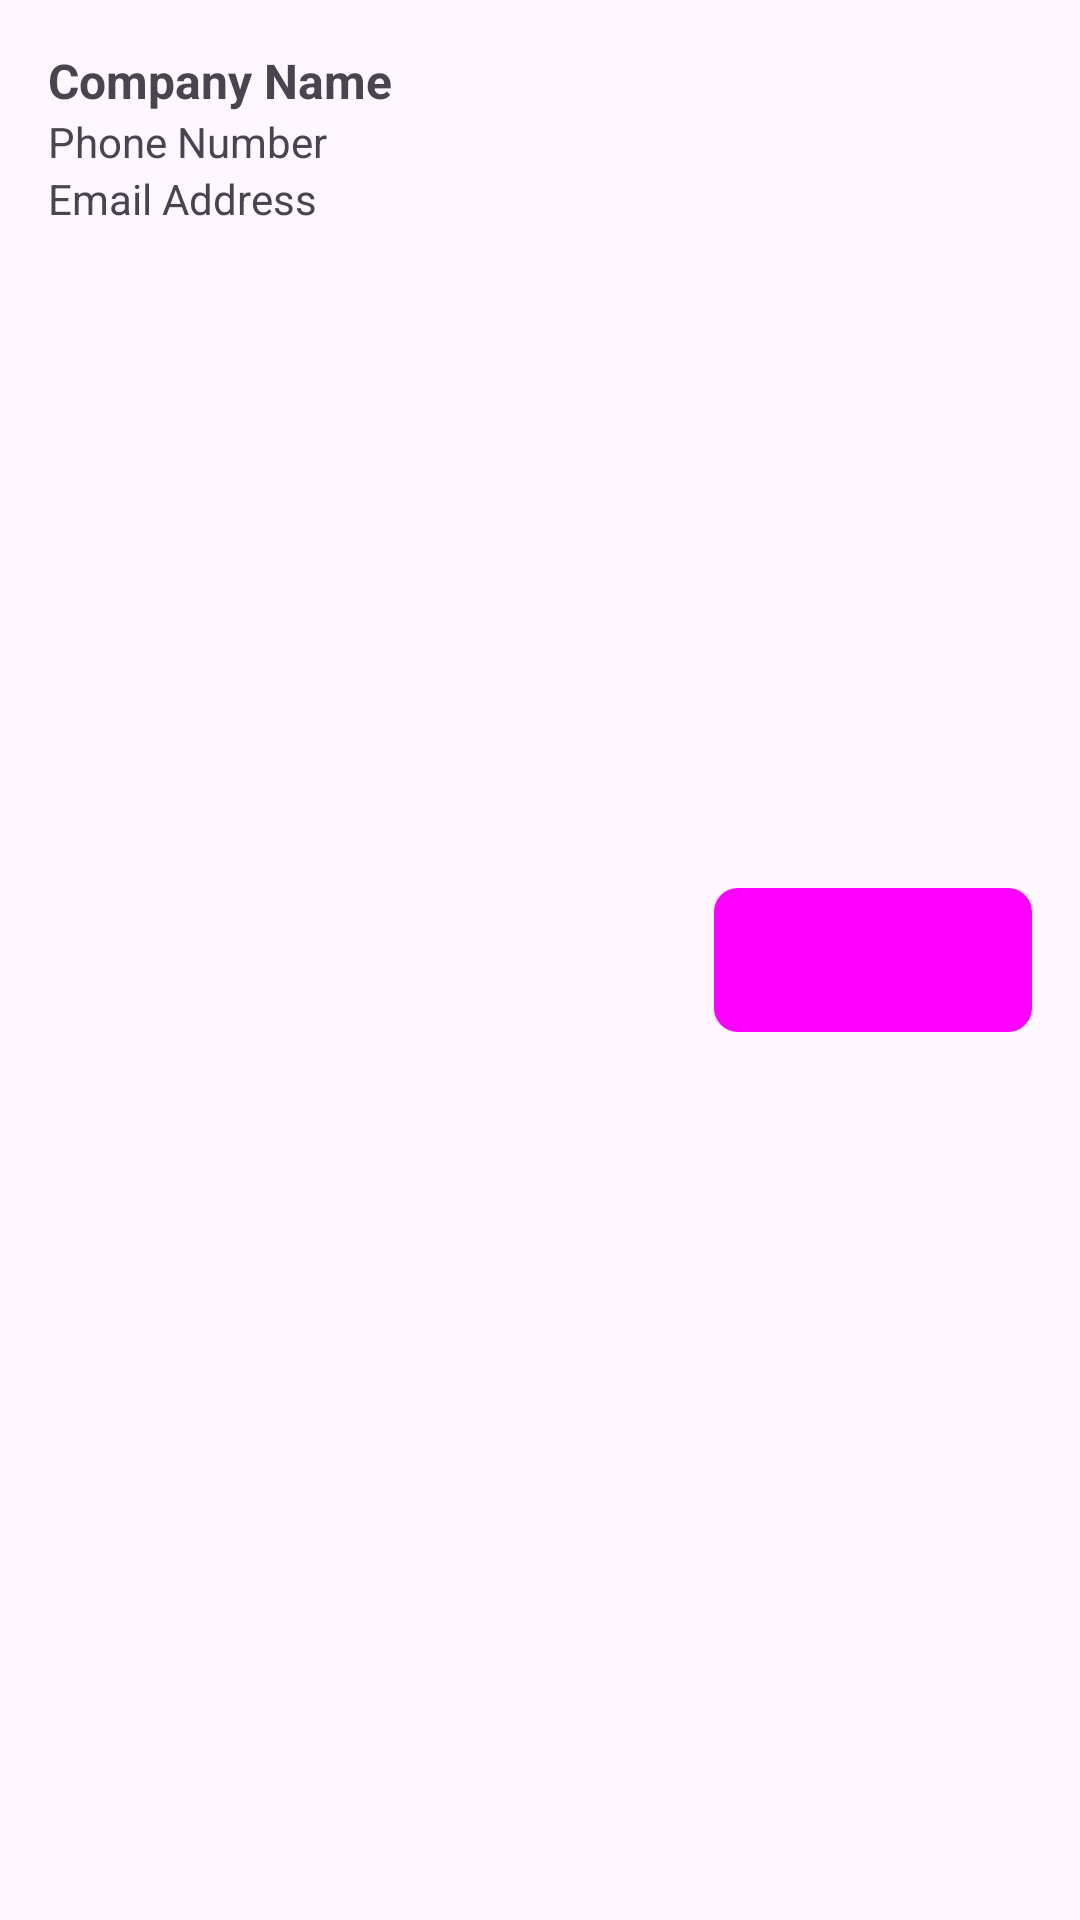

Write the Android layout XML for this screen, with the resource values it uses.
<!-- AndroidManifest.xml: application theme Theme.Cardify -->
<!-- res/layout/activity_card_trade_adapter.xml -->
<LinearLayout xmlns:android="http://schemas.android.com/apk/res/android"
    xmlns:app="http://schemas.android.com/apk/res-auto"
    android:layout_width="match_parent"
    android:layout_height="wrap_content"
    android:background="?android:attr/selectableItemBackground"
    android:clickable="true"
    android:padding="16dp">

    <LinearLayout
        android:layout_width="222dp"
        android:layout_height="match_parent"
        android:orientation="vertical">

        <TextView
            android:id="@+id/companyName"
            android:layout_width="match_parent"
            android:layout_height="wrap_content"
            android:text="Company Name"
            android:textSize="16sp"
            android:textStyle="bold" />

        <TextView
            android:id="@+id/phone"
            android:layout_width="match_parent"
            android:layout_height="wrap_content"
            android:text="Phone Number" />

        <TextView
            android:id="@+id/email"
            android:layout_width="match_parent"
            android:layout_height="wrap_content"
            android:text="Email Address" />
    </LinearLayout>

    <androidx.constraintlayout.widget.ConstraintLayout
        android:layout_width="match_parent"
        android:layout_height="match_parent">

        <Button
            android:id="@+id/genQR"
            style="@style/SharpButton"
            android:layout_width="wrap_content"
            android:layout_height="wrap_content"
            android:layout_weight="1"
            android:text="Generate QR"
            app:layout_constraintBottom_toBottomOf="parent"
            app:layout_constraintEnd_toEndOf="parent"
            app:layout_constraintStart_toStartOf="parent"
            app:layout_constraintTop_toTopOf="parent" />
    </androidx.constraintlayout.widget.ConstraintLayout>

</LinearLayout>
<!-- resources referenced by this layout -->
<resources>
  <style name="SharpButton" parent="Widget.Material3.Button">
          <item name="android:background">@drawable/button_shape</item>
      </style>
  <style name="Theme.Cardify" parent="Base.Theme.Cardify" />
  <!-- drawable button_shape (drawable) -->
  <shape xmlns:android="http://schemas.android.com/apk/res/android">
      <solid android:color="#2196F3"/> 
      <corners android:radius="8dp" />
  </shape>
  <style name="Base.Theme.Cardify" parent="Theme.Material3.DayNight.NoActionBar">
          <item name="colorPrimary">#2196F3</item>
          <item name="colorAccent">#64B5F6</item>
          <item name="android:statusBarColor">#2196F3</item>
      </style>
</resources>
